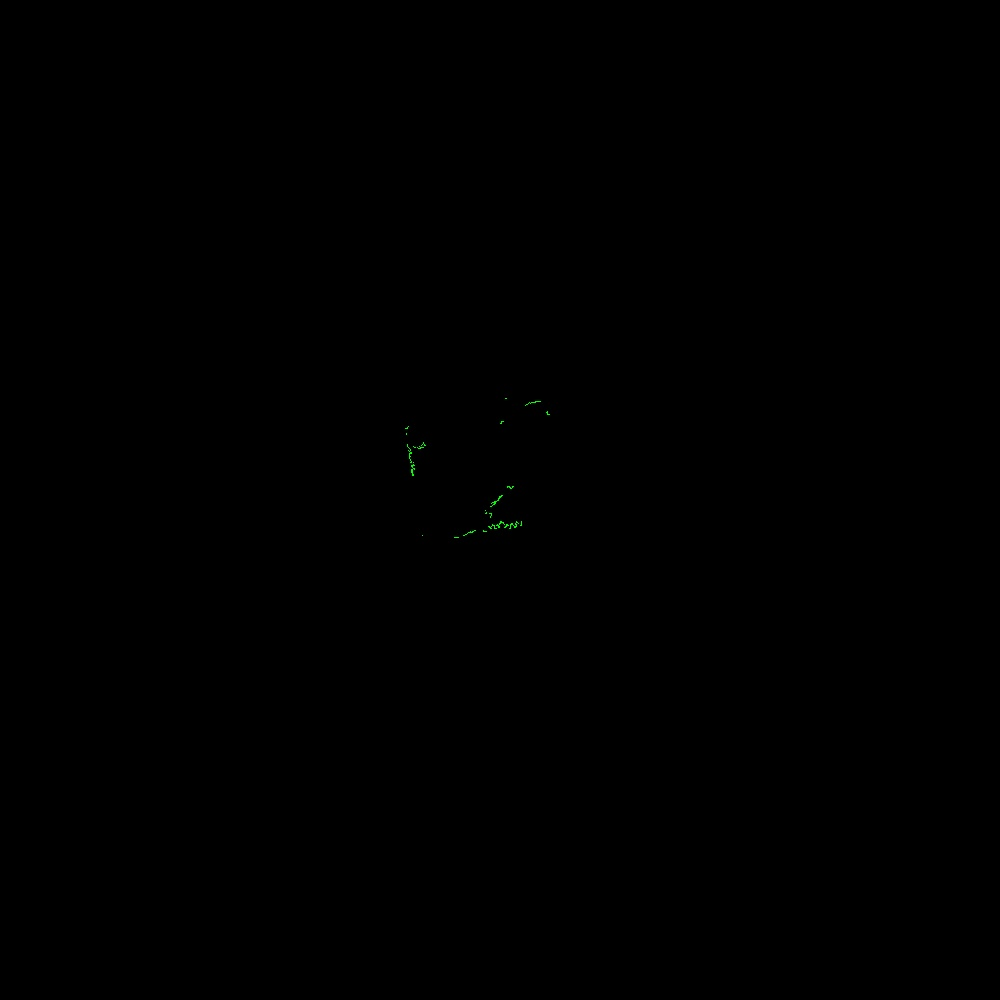

The data file committed next to this chart (first rows):
azimuth_deg, distance_m, rssi
45.5, 0.574, 97
45.7, 0.579, 97
45.9, 0.577, 96
46.1, 0.555, 101
46.3, 0.539, 101
46.5, 0.484, 109
46.7, 0.479, 111
46.9, 0.487, 109
47.1, 0.488, 111
47.3, 0.489, 110
47.5, 0.485, 113
47.7, 0.489, 112
47.9, 0.491, 111
48.1, 0.492, 111
48.3, 0.492, 110
48.5, 0.49, 111
48.7, 0.49, 112
48.9, 0.487, 114
49.1, 0.488, 113
49.3, 0.488, 113
49.5, 0.487, 113
49.7, 0.489, 113
49.9, 0.497, 111
50.1, 0.487, 114
50.3, 0.485, 114
50.5, 0.481, 116
50.7, 0.48, 116
50.9, 0.48, 116
51.1, 0.482, 116
51.3, 0.484, 116
51.5, 0.485, 116
51.7, 0.482, 117
51.9, 0.482, 117
52.1, 0.481, 119
52.3, 0.484, 118
52.5, 0.483, 118
52.7, 0.481, 119
52.9, 0.481, 118
53.1, 0.479, 116
53.3, 0.477, 117
53.5, 0.473, 120
53.7, 0.477, 119
53.9, 0.482, 118
54.1, 0.482, 118
54.3, 0.482, 118
54.5, 0.475, 120
54.7, 0.476, 119
54.9, 0.48, 117
55.1, 0.48, 117
55.3, 0.48, 117
55.5, 0.482, 118
55.7, 0.483, 116
55.9, 0.478, 118
56.1, 0.479, 117
56.3, 0.483, 116
56.5, 0.483, 116
56.7, 0.482, 116
56.9, 0.482, 117
57.1, 0.484, 115
57.3, 0.483, 115
... 1,236 more rows
